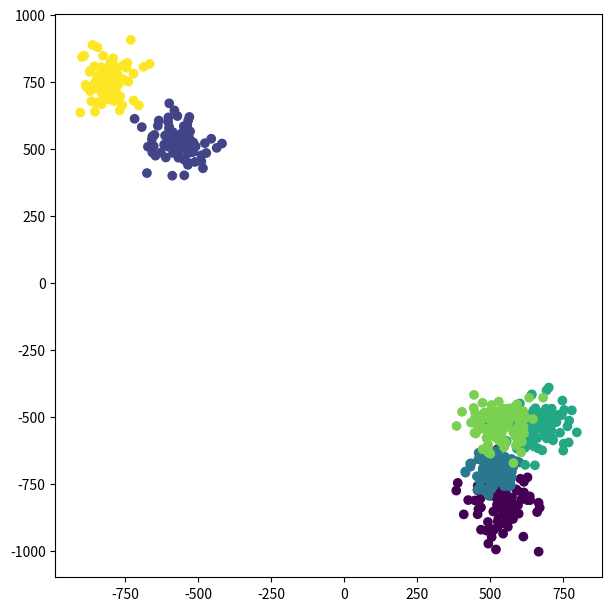
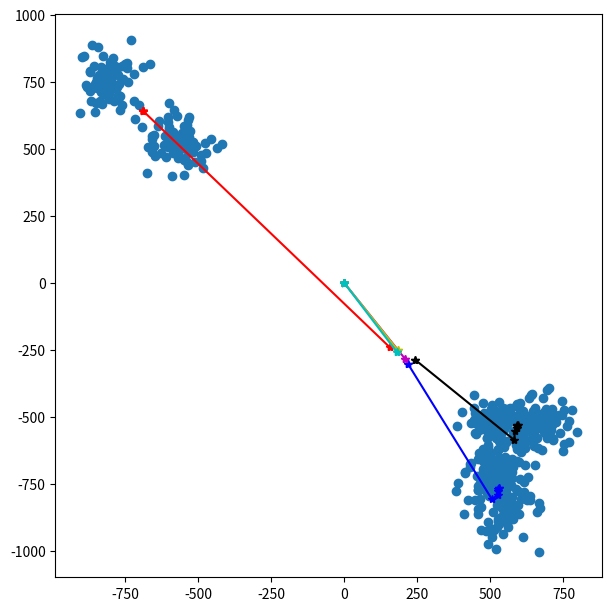

Recreate these plots in Python, in order.
# -*- coding: utf-8 -*-
"""MiiniKMeans.ipynb

Automatically generated by Colab.

Original file is located at
    https://colab.research.google.com/drive/1IeEZ1qUoEsaIlaTP9oDsK4yIitore_Xy
"""

# Commented out IPython magic to ensure Python compatibility.
import numpy as np
import numpy.random as rnd
import matplotlib.pyplot as plt
# %matplotlib inline

"""# Generación de datos de prueba

En el siguiente bloque se generan K cumulos diferentes junto con la etiquetas que le corresponden.
"""

K=6

# Creamos Puntos aleatorios en 2 dimensiones que correspondan a K clase.

# Cada columna de la matriz almacena las coordenada promedio de la clase
# la varianza de la clase y cuantos puntos la conforman
C=np.zeros((4,K))

# Definimos los centroides como valores aleatorios en el rango
# x \in [0, xMax)
# y \in [0, yMax)
# La desviación estandar asociada a cada cumulo es un valor en el intervalo [sMin, sMax).
# El numero de puntos asociados a cada clase es un numero en el interval [nMin,nMax)
#
# Cada columna de la matriz C codifica los parametros de cada clase descritos arriba.
xMin, xMax, yMin, yMax, = -1000, 1000, -1000, 1000,
sMin, sMax, nMin, nMax = 40, 60, 70, 100
for i in range(K):
  C[:,i]= [rnd.randint(xMin, xMax),rnd.randint(yMin, yMax),\
           rnd.randint(sMin, sMax), rnd.randint(nMin, nMax)]

# N es el numero de datos que vamos a considerer
N = np.int32(np.sum(C[3,:]))

# Generamos los puntos
# Cada columna de la matriz p almacena un dato.
p = np.zeros((2,N))
# Cada elementos del arreglo c indica la clase a la que corresponde
c = np.zeros(N)
idx = 0
for i in range(K):
    n = np.int32(C[3, i])
    p[:,idx:idx+n] = rnd.randn(2,n) * C[2,i] + C[:2,i].reshape(2,1)
    c[idx:idx+n] = i
    idx += n

fig1, ax1 = plt.subplots(1, figsize=(6, 6), layout='constrained')
ax1.scatter(p[0,:], p[1,:], c=c)
plt.show()

# Calcula la distancia euclideana al cuadrado entre los vectores 'x' y 'y'.
def dEuclidSq(x,y):
  #dfV es la diferencia de los vectores
  dfV = x-y
  # El producto punto entre dfv y si mismo es equivalente
  # a la sumatoria del cuadrado de lo elementos de dfv
  # esto es, la distancia euclideana al cuadrado.
  return np.dot(dfV, dfV)


def Kmeans(p, K, itMax = 30):
  # n es el número de datos que tenemos.
  # se asume que p es una matriz con n columnas
  # donde cada una ella representa un dato.
  # El número de renlones de p corresponde al
  # número de dimensiones del arreglo.
  d, n = p.shape

  # c es u arreglo que define la clase a la que pertenece cada
  c = rnd.randint(0, K, n)

  # C es la matriz donde almacenaremos los centroides de las
  # clases que encontremos. Cada columna corresponde a un centroide.
  C=np.zeros((d, K))



  #Calculamos los Centroides Iniciales
  cont=np.zeros(K)
  for i in range(n):
    idx = c[i]
    C[:, idx] += p[:,i]
    cont[idx] += 1
  for i in range(K):
    if cont[i] != 0:
      C[:,i] /= cont[i]
    else:
      print("Error: Clase vacía")

  # En esta matriz almacenaremos el historial de los centroides.
  evolC = np.zeros((K * d,itMax+1))

  idx = 0
  for i in range(K):
    evolC[idx:idx+d,0] = C[:,i]
    idx += d


  # La variable cambio indica si hubo algun cambio en la definicion
  # de los centroides entre iteraciones.
  cambio = True
  iteracion = 0 # Contadore de iteraciones

  # Ciclo principal del programa
  while iteracion < itMax and cambio == True:
    print("Iteracion #", iteracion)

    #Calculamos las distancias entre cada punto y cada clase.
    for i in range(n):
      closest = 0
      difMin = dEuclidSq(p[:,i], C[:,0])
      for j in range(1,K):
        dif = dEuclidSq(p[:,i], C[:,j])
        if dif < difMin:
          difMin = dif
          closest = j
      c[i] = closest

    #Almacenamo el valor de los centroides en el historial.
    idx = 0
    for i in range(K):
      evolC[idx:idx+d, iteracion+1] = C[:,i]
      idx += d

    #Recalculamos los Centroides
    C_Old = C.copy()
    C=np.zeros((d, K))
    cont=np.zeros(K)
    for i in range(n):
      idx = c[i]
      C[:, idx] += p[:,i]
      cont[idx] += 1
    for i in range(K):
      if cont[i] != 0:
        C[:,i] /= cont[i]
      else:
        print("Error: Clase vacía")

    #Si no hubo cambios terminamos
    if (C_Old == C).all():
      cambio = False
    iteracion += 1

  return C, evolC[:,:iteracion+1]

k = 6
Cestim, evolC =  Kmeans(p, k)

print
print ("Clases Estimadas  :\n", Cestim, "\n")
print ("Clases Originales :\n", C[:2,:], "\n")
fig2, ax2 = plt.subplots(1, figsize=(6, 6), layout='constrained')
ax2.scatter(p[0,:], p[1,:])


Color=['r', 'b', 'k', 'm', 'y', 'c']
for i in range(k):
  idx = i*2
  plt.plot(evolC[idx,:],evolC[idx+1,:],Color[i], evolC[idx,:],evolC[idx+1,:],"*"+Color[i])
plt.show()

evolC
